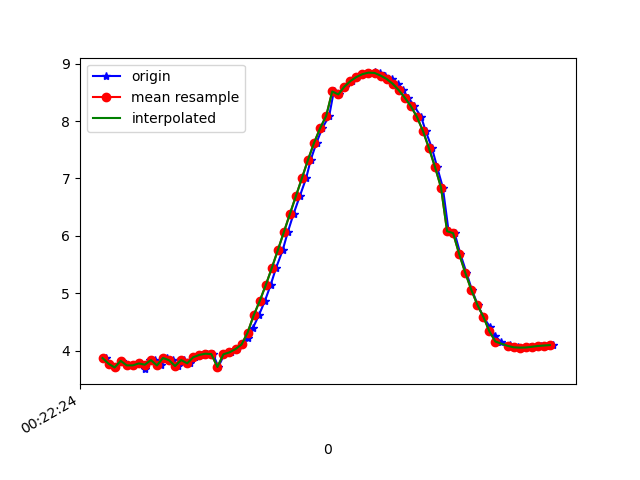

Data behind this chart, as committed beside it:
1617668544792, 364181437664450, 3.8688715, -0.7829819, 8.969881
1617668544803, 364181456895220, 3.769, -1.078, 8.982
1617668544821, 364181476125990, 3.705, -1.103, 9.005
1617668544844, 364181495356760, 3.821, -1.114, 8.955
1617668544860, 364181514587530, 3.741, -1.085, 8.993
1617668544880, 364181533818300, 3.741, -1.231, 8.974
1617668544901, 364181553049070, 3.775, -1.218, 8.961
1617668544920, 364181572279840, 3.675, -1.227, 9.002
1617668544937, 364181591510610, 3.83, -1.311, 8.925
1617668544954, 364181610741380, 3.834, -1.285, 8.927
1617668544973, 364181629972150, 3.74, -1.302, 8.964
1617668544994, 364181649202920, 3.87, -1.333, 8.904
1617668545013, 364181668433690, 3.832, -1.324, 8.922
1617668545031, 364181687664460, 3.729, -1.392, 8.955
1617668545050, 364181706895230, 3.835, -1.413, 8.907
1617668545071, 364181726126000, 3.777, -1.387, 8.936
1617668545087, 364181745356770, 3.883, -1.455, 8.879
1617668545107, 364181764587540, 3.923, -1.46, 8.861
1617668545126, 364181783818310, 3.945, -1.495, 8.846
1617668545146, 364181803049080, 3.938, -1.526, 8.843
1617668545163, 364181822279850, 3.713, -1.175, 8.993
1617668545183, 364181841510620, 3.935, -1.531, 8.844
1617668545204, 364181860741390, 3.968, -1.489, 8.836
1617668545224, 364181879972160, 4.025, -1.418, 8.822
1617668545242, 364181899202930, 4.105, -1.314, 8.801
1617668545260, 364181918433700, 4.227, -1.187, 8.761
1617668545278, 364181937664470, 4.399, -1.069, 8.692
1617668545297, 364181956895240, 4.613, -0.978, 8.591
1617668545317, 364181976126010, 4.862, -0.9002, 8.461
1617668545336, 364181995356780, 5.139, -0.8028, 8.306
1617668545354, 364182014587550, 5.438, -0.6609, 8.126
1617668545376, 364182033818320, 5.749, -0.4916, 7.921
1617668545393, 364182053049090, 6.065, -0.3291, 7.691
1617668545412, 364182072279860, 6.382, -0.162, 7.435
1617668545433, 364182091510630, 6.695, 0.01723, 7.156
1617668545454, 364182110741400, 7.009, 0.1857, 6.847
1617668545469, 364182129972170, 7.327, 0.3057, 6.501
1617668545488, 364182149202940, 7.622, 0.3911, 6.147
1617668545507, 364182168433710, 7.876, 0.5221, 5.809
1617668545530, 364182187664480, 8.089, 0.7082, 5.486
1617668545545, 364182206895250, 8.516, 0.8998, 4.766
1617668545564, 364182226126020, 8.463, 1.114, 4.814
1617668545582, 364182245356790, 8.598, 1.295, 4.521
1617668545604, 364182264587560, 8.695, 1.462, 4.277
1617668545621, 364182283818330, 8.767, 1.614, 4.071
1617668545640, 364182303049100, 8.817, 1.75, 3.904
1617668545663, 364182322279870, 8.843, 1.85, 3.796
1617668545681, 364182341510640, 8.847, 1.92, 3.753
1617668545697, 364182360741410, 8.829, 1.966, 3.771
1617668545716, 364182379972180, 8.792, 1.985, 3.847
1617668545738, 364182399202950, 8.733, 1.974, 3.985
1617668545756, 364182418433720, 8.649, 1.937, 4.18
1617668545773, 364182437664490, 8.539, 1.867, 4.432
1617668545792, 364182456895260, 8.408, 1.753, 4.72
1617668545811, 364182476126030, 8.26, 1.564, 5.036
1617668545834, 364182495356800, 8.075, 1.327, 5.392
1617668545849, 364182514587570, 7.829, 1.076, 5.795
1617668545870, 364182533818340, 7.527, 0.8405, 6.219
1617668545887, 364182553049110, 7.2, 0.6299, 6.619
1617668545906, 364182572279880, 6.84, 0.4476, 7.004
1617668545925, 364182591510650, 6.079, -0.4082, 7.676
... 18 more rows
